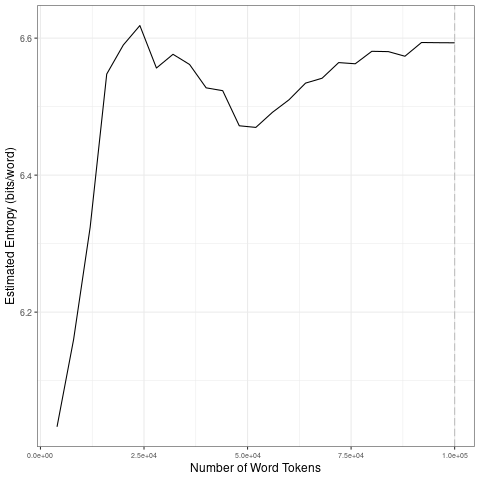

Values plotted in this chart, from the file beside it:
file, entropy.Corpus.Size, entropy.Entropy, sd.Corpus.Size, sd.SD
data/2021_by_fr/2021-05-03_tokens_1-gram…, 4000, 6.033, 20000, 0.241
data/2021_by_fr/2021-05-03_tokens_1-gram…, 8000, 6.16, 40000, 0.03328
data/2021_by_fr/2021-05-03_tokens_1-gram…, 12000, 6.324, 60000, 0.02339
data/2021_by_fr/2021-05-03_tokens_1-gram…, 16000, 6.548, 80000, 0.01872
data/2021_by_fr/2021-05-03_tokens_1-gram…, 20000, 6.59, 1e+05, 0.009313
data/2021_by_fr/2021-05-03_tokens_1-gram…, 24000, 6.618, 20000, 0.241
data/2021_by_fr/2021-05-03_tokens_1-gram…, 28000, 6.556, 40000, 0.03328
data/2021_by_fr/2021-05-03_tokens_1-gram…, 32000, 6.576, 60000, 0.02339
data/2021_by_fr/2021-05-03_tokens_1-gram…, 36000, 6.562, 80000, 0.01872
data/2021_by_fr/2021-05-03_tokens_1-gram…, 40000, 6.527, 1e+05, 0.009313
data/2021_by_fr/2021-05-03_tokens_1-gram…, 44000, 6.523, 20000, 0.241
data/2021_by_fr/2021-05-03_tokens_1-gram…, 48000, 6.472, 40000, 0.03328
data/2021_by_fr/2021-05-03_tokens_1-gram…, 52000, 6.47, 60000, 0.02339
data/2021_by_fr/2021-05-03_tokens_1-gram…, 56000, 6.492, 80000, 0.01872
data/2021_by_fr/2021-05-03_tokens_1-gram…, 60000, 6.51, 1e+05, 0.009313
data/2021_by_fr/2021-05-03_tokens_1-gram…, 64000, 6.534, 20000, 0.241
data/2021_by_fr/2021-05-03_tokens_1-gram…, 68000, 6.541, 40000, 0.03328
data/2021_by_fr/2021-05-03_tokens_1-gram…, 72000, 6.564, 60000, 0.02339
data/2021_by_fr/2021-05-03_tokens_1-gram…, 76000, 6.563, 80000, 0.01872
data/2021_by_fr/2021-05-03_tokens_1-gram…, 80000, 6.581, 1e+05, 0.009313
data/2021_by_fr/2021-05-03_tokens_1-gram…, 84000, 6.58, 20000, 0.241
data/2021_by_fr/2021-05-03_tokens_1-gram…, 88000, 6.574, 40000, 0.03328
data/2021_by_fr/2021-05-03_tokens_1-gram…, 92000, 6.594, 60000, 0.02339
data/2021_by_fr/2021-05-03_tokens_1-gram…, 96000, 6.593, 80000, 0.01872
data/2021_by_fr/2021-05-03_tokens_1-gram…, 1e+05, 6.593, 1e+05, 0.009313
